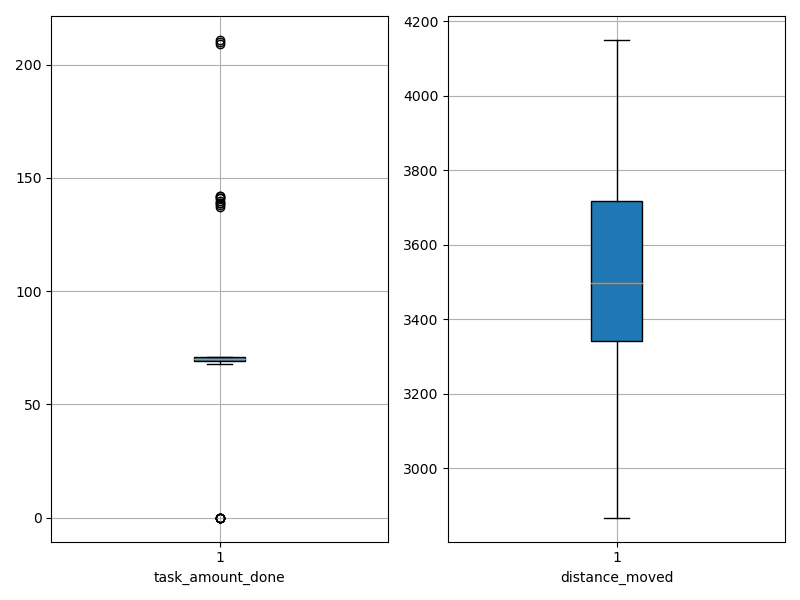

The file beside this chart, header and first rows:
agent_id, task_amount_done, distance_moved
0, 137.0, 3221
1, 68.0, 3755
2, 209.0, 3051
3, 69.0, 3528
4, 70.0, 2867
5, 70.0, 3302
6, 70.0, 3336
7, 142.0, 3099
8, 71.0, 3725
9, 70.0, 3231
10, 141.0, 3730
11, 210.0, 3186
12, 70.0, 3357
13, 70.0, 3319
14, 70.0, 3552
15, 70.0, 3488
16, 70.0, 3388
17, 70.0, 3704
18, 70.0, 2887
19, 70.0, 3738
20, 211.0, 3199
21, 71.0, 3761
22, 69.0, 3689
23, 70.0, 3467
24, 71.0, 3654
25, 71.0, 3758
26, 69.0, 3712
27, 0.0, 3942
28, 71.0, 3426
29, 0.0, 3631
30, 0.0, 4005
31, 70.0, 3361
32, 140.0, 3464
33, 71.0, 3574
34, 70.0, 3470
35, 0.0, 3906
36, 139.0, 3215
37, 70.0, 3502
38, 138.0, 3650
39, 0.0, 4014
40, 0.0, 4150
41, 71.0, 3492
42, 0.0, 4015
43, 142.0, 3475
44, 69.0, 3720
45, 139.0, 3440
46, 70.0, 3476
47, 141.0, 3050
48, 69.0, 3668
49, 71.0, 3511
